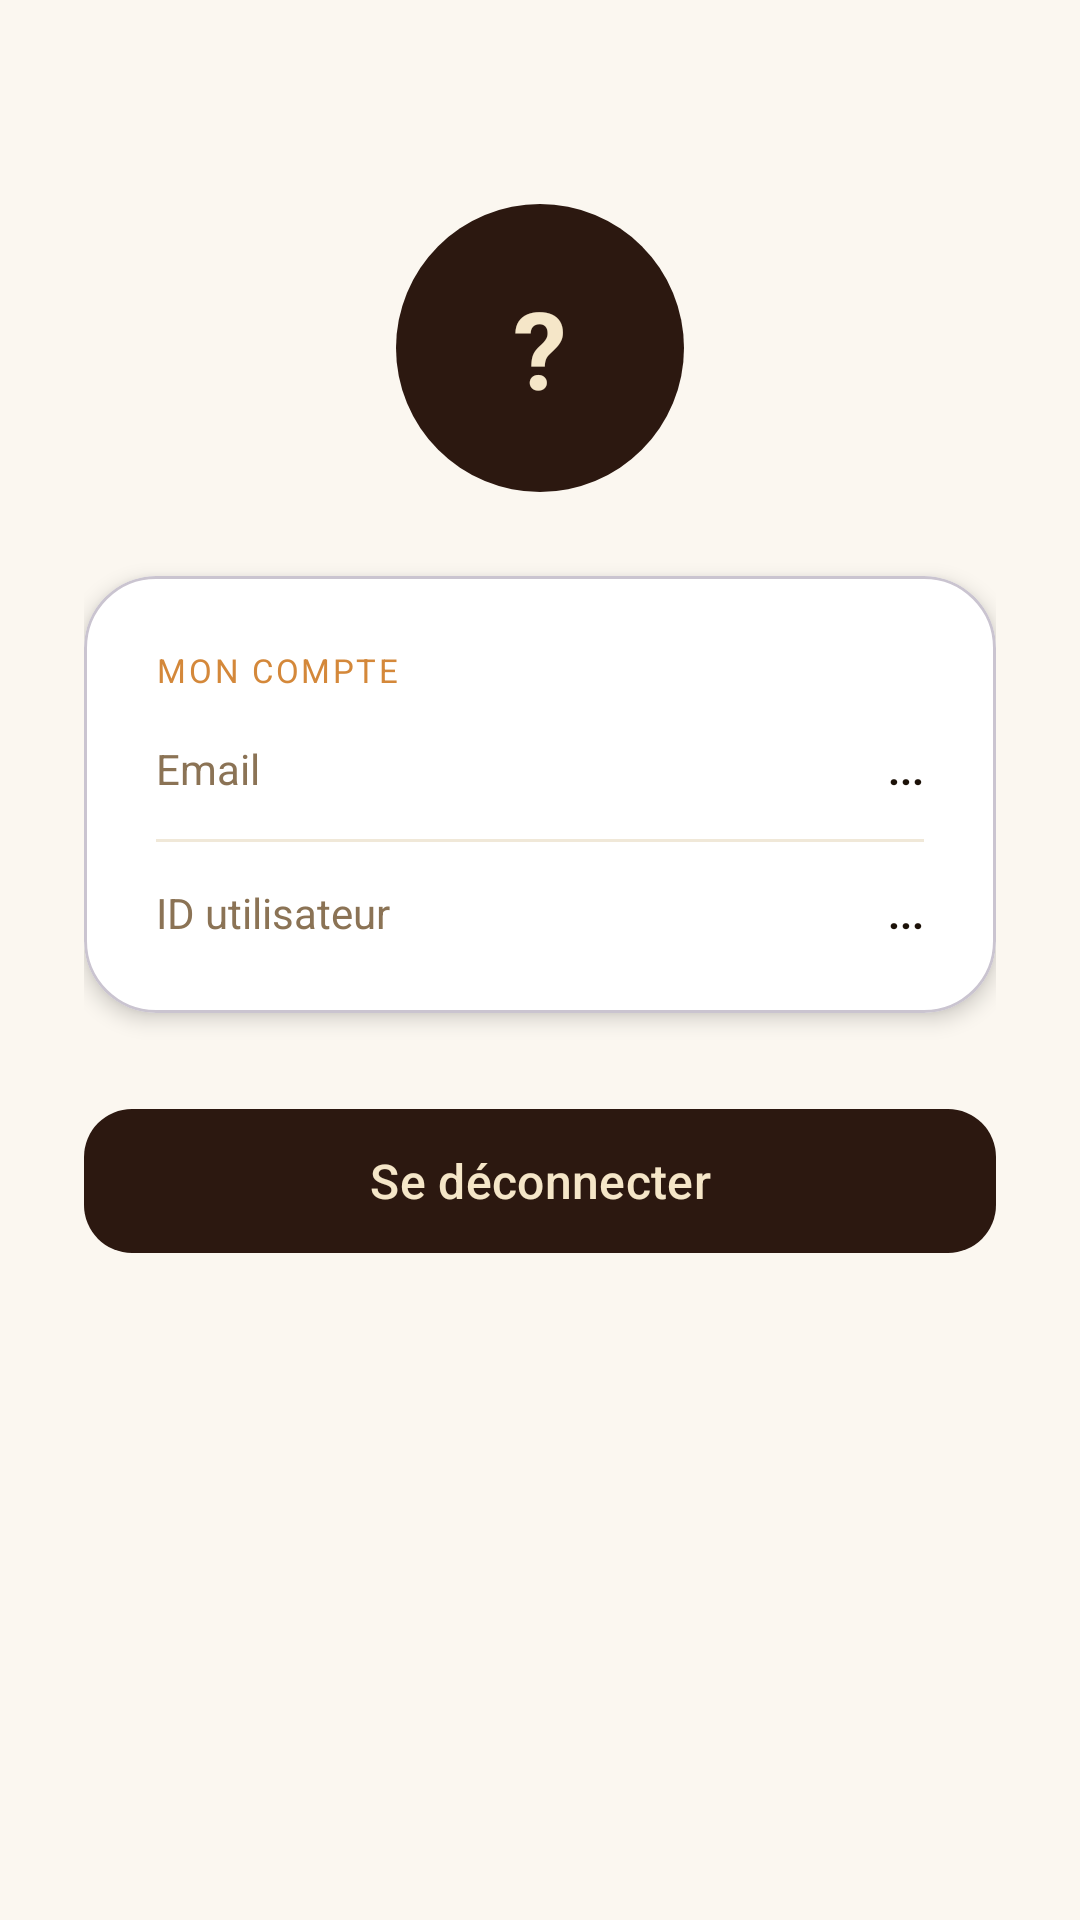

Write the Android layout XML for this screen, with the resource values it uses.
<!-- AndroidManifest.xml: application theme Theme.ENSCantine -->
<!-- res/layout/activity_profile.xml -->
<?xml version="1.0" encoding="utf-8"?>
<ScrollView
    xmlns:android="http://schemas.android.com/apk/res/android"
    xmlns:app="http://schemas.android.com/apk/res-auto"
    android:background="#FBF7F0"
    android:layout_width="match_parent"
    android:layout_height="match_parent">

    <LinearLayout
        android:orientation="vertical"
        android:gravity="center_horizontal"
        android:padding="28dp"
        android:layout_width="match_parent"
        android:layout_height="wrap_content">

        <LinearLayout
            android:layout_marginTop="40dp"
            android:layout_width="96dp"
            android:layout_height="96dp"
            android:background="@drawable/circle_avatar"
            android:gravity="center"
            android:layout_gravity="center">

            <TextView
                android:id="@+id/txtAvatar"
                android:text="?"
                android:textSize="36sp"
                android:textStyle="bold"
                android:textColor="#F5E6C8"
                android:layout_width="wrap_content"
                android:layout_height="wrap_content"/>

        </LinearLayout>

        <com.google.android.material.card.MaterialCardView
            android:layout_marginTop="28dp"
            android:layout_width="match_parent"
            android:layout_height="wrap_content"
            app:cardCornerRadius="24dp"
            app:cardElevation="4dp"
            app:cardBackgroundColor="#FFFFFF">

            <LinearLayout
                android:padding="24dp"
                android:orientation="vertical"
                android:layout_width="match_parent"
                android:layout_height="wrap_content">

                <TextView
                    android:text="MON COMPTE"
                    android:textSize="11sp"
                    android:letterSpacing="0.08"
                    android:textColor="#D4883A"
                    android:layout_width="wrap_content"
                    android:layout_height="wrap_content"/>

                <LinearLayout
                    android:orientation="horizontal"
                    android:gravity="center_vertical"
                    android:layout_marginTop="16dp"
                    android:layout_width="match_parent"
                    android:layout_height="wrap_content">

                    <TextView
                        android:text="Email"
                        android:textSize="14sp"
                        android:textColor="#8B7355"
                        android:layout_weight="1"
                        android:layout_width="0dp"
                        android:layout_height="wrap_content"/>

                    <TextView
                        android:id="@+id/txtEmail"
                        android:text="..."
                        android:textSize="14sp"
                        android:textStyle="bold"
                        android:textColor="#1C1108"
                        android:layout_width="wrap_content"
                        android:layout_height="wrap_content"/>

                </LinearLayout>

                <View
                    android:layout_marginTop="14dp"
                    android:layout_marginBottom="14dp"
                    android:layout_width="match_parent"
                    android:layout_height="1dp"
                    android:background="#F0E8D8"/>

                <LinearLayout
                    android:orientation="horizontal"
                    android:gravity="center_vertical"
                    android:layout_width="match_parent"
                    android:layout_height="wrap_content">

                    <TextView
                        android:text="ID utilisateur"
                        android:textSize="14sp"
                        android:textColor="#8B7355"
                        android:layout_weight="1"
                        android:layout_width="0dp"
                        android:layout_height="wrap_content"/>

                    <TextView
                        android:id="@+id/txtUserId"
                        android:text="..."
                        android:textSize="14sp"
                        android:textStyle="bold"
                        android:textColor="#1C1108"
                        android:layout_width="wrap_content"
                        android:layout_height="wrap_content"/>

                </LinearLayout>

            </LinearLayout>

        </com.google.android.material.card.MaterialCardView>

        
        <com.google.android.material.button.MaterialButton
            android:id="@+id/btnLogout"
            android:text="Se déconnecter"
            android:layout_marginTop="28dp"
            android:layout_width="match_parent"
            android:layout_height="56dp"
            android:textColor="#F5E6C8"
            android:textSize="16sp"
            app:backgroundTint="#2C1810"
            app:cornerRadius="16dp"/>

    </LinearLayout>

</ScrollView>
<!-- resources referenced by this layout -->
<resources>
  <!-- drawable circle_avatar (drawable) -->
  <?xml version="1.0" encoding="utf-8"?>
  <shape xmlns:android="http://schemas.android.com/apk/res/android"
      android:shape="oval">
      <solid android:color="#2C1810"/>
  </shape>
  <style name="Theme.ENSCantine" parent="Base.Theme.ENSCantine" />
  <style name="Base.Theme.ENSCantine" parent="Theme.Material3.DayNight.NoActionBar">
          
          
      </style>
</resources>
